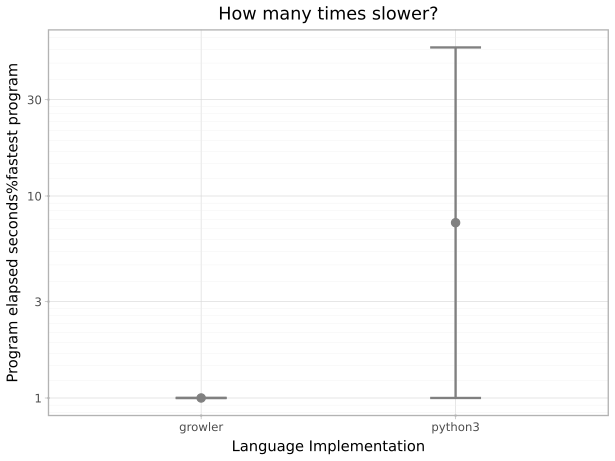

The file beside this chart, header and first rows:
suite, imp, starttime, returnvalue, walltime, cputime, memory, terminationreason
fft, python3, 2026-10-15T13:29:45.855967+11:00, 0, 1.297, 1.149, 260476928, 
fft, python3, 2026-10-15T13:29:47.427803+11:00, 0, 1.313, 1.167, 260669440, 
fft, python3, 2026-10-15T13:29:49.018704+11:00, 0, 1.297, 1.152, 260829184, 
fft, python3, 2026-10-15T13:29:50.592025+11:00, 0, 1.302, 1.163, 260747264, 
fft, python3, 2026-10-15T13:29:52.169144+11:00, 0, 1.297, 1.154, 260571136, 
fft, python3, 2026-10-15T13:29:53.733050+11:00, 0, 1.322, 1.18, 260612096, 
fft, python3, 2026-10-15T13:29:55.332812+11:00, 0, 1.372, 1.223, 260845568, 
fft, python3, 2026-10-15T13:29:56.994258+11:00, 0, 1.392, 1.24, 260538368, 
fft, python3, 2026-10-15T13:29:58.654713+11:00, 0, 1.371, 1.233, 260546560, 
fft, python3, 2026-10-15T13:30:00.307764+11:00, 0, 1.409, 1.266, 260603904, 
fft, python3, 2026-10-15T13:30:02.002953+11:00, 0, 1.352, 1.204, 260530176, 
fft, python3, 2026-10-15T13:30:03.630118+11:00, 0, 1.305, 1.156, 260816896, 
fft, python3, 2026-10-15T13:30:05.217491+11:00, 0, 1.306, 1.158, 260743168, 
fft, python3, 2026-10-15T13:30:06.805885+11:00, 0, 1.291, 1.153, 260530176, 
fft, python3, 2026-10-15T13:30:08.369954+11:00, 0, 1.33, 1.185, 260673536, 
mandelbrot, growler, 2026-10-15T15:21:31.536326+11:00, 0, 2.034, 2.027, 105463808, 
mandelbrot, growler, 2026-10-15T15:21:33.972324+11:00, 0, 2.031, 2.025, 105435136, 
mandelbrot, growler, 2026-10-15T15:21:36.413571+11:00, 0, 2.029, 2.023, 105418752, 
mandelbrot, growler, 2026-10-15T15:21:38.834996+11:00, 0, 2.028, 2.022, 105492480, 
mandelbrot, growler, 2026-10-15T15:21:41.133918+11:00, 0, 2.03, 2.024, 105476096, 
mandelbrot, growler, 2026-10-15T15:21:43.444249+11:00, 0, 2.03, 2.024, 105582592, 
mandelbrot, growler, 2026-10-15T15:21:45.736051+11:00, 0, 2.026, 2.02, 105549824, 
mandelbrot, growler, 2026-10-15T15:21:48.024766+11:00, 0, 2.027, 2.022, 105426944, 
mandelbrot, growler, 2026-10-15T15:21:50.314338+11:00, 0, 2.029, 2.023, 105574400, 
mandelbrot, growler, 2026-10-15T15:21:52.613189+11:00, 0, 2.024, 2.018, 105472000, 
mandelbrot, growler, 2026-10-15T15:21:54.908417+11:00, 0, 2.044, 2.038, 105426944, 
mandelbrot, growler, 2026-10-15T15:21:57.222833+11:00, 0, 2.031, 2.026, 105426944, 
mandelbrot, growler, 2026-10-15T15:21:59.530202+11:00, 0, 2.058, 2.051, 105422848, 
mandelbrot, growler, 2026-10-15T15:22:01.849243+11:00, 0, 2.032, 2.026, 105422848, 
mandelbrot, growler, 2026-10-15T15:22:04.144162+11:00, 0, 2.03, 2.023, 105545728, 
mandelbrot, python3, 2026-10-15T15:22:06.444898+11:00, 0, 110.3, 110.3, 13692928, 
mandelbrot, python3, 2026-10-15T15:23:57.155886+11:00, 0, 110.5, 110.5, 13651968, 
mandelbrot, python3, 2026-10-15T15:25:48.060279+11:00, 0, 112.5, 112.4, 13701120, 
